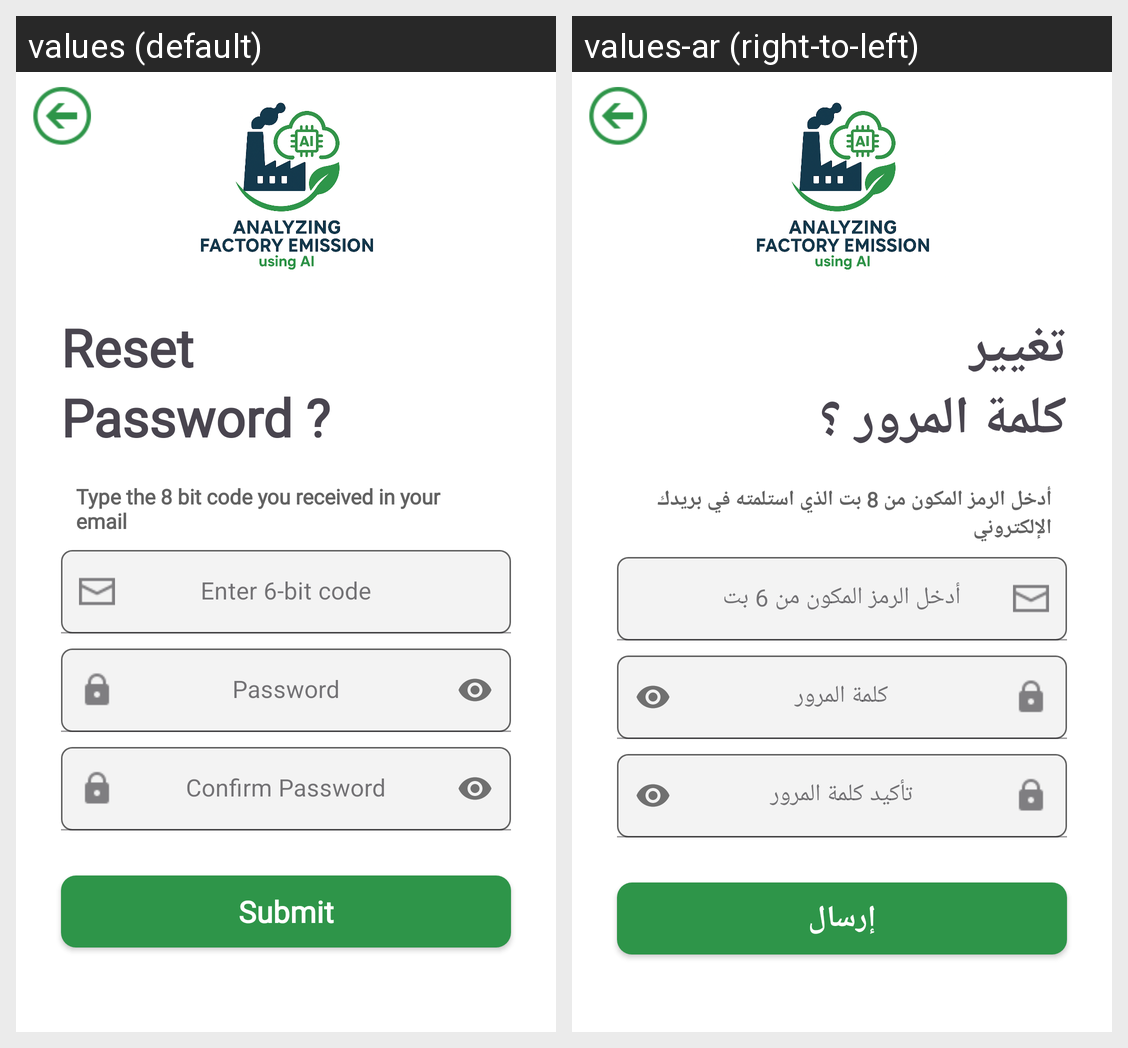

Strings drawn on this Android screen and how each of the app's shown locales translates them:
Android screen res/layout/activity_reset_password.xml rendered under 2 locales, left to right: values (default), values-ar (right-to-left). Device: Nexus 5 (rendered at 1080×1920; each locale shown at half size, 540×960, under a caption strip naming it); theme Theme.Factory_Emission.
Strings drawn on this screen, with the default value and each locale's value (text and hints the layout hard-codes, and strings that could not be matched under every locale, appear in the picture but are not listed):

reset
  values: Reset
  values-ar: تغيير

pass1
  values: Password ?
  values-ar: كلمة المرور ؟

received_email
  values: Type the 8 bit code you received in your email
  values-ar: أدخل الرمز المكون من 8 بت الذي استلمته في بريدك الإلكتروني

reset_code
  values: Enter 6-bit code
  values-ar: أدخل الرمز المكون من 6 بت

pass
  values: Password
  values-ar: كلمة المرور

confirm_pass
  values: Confirm Password
  values-ar: تأكيد كلمة المرور

submit
  values: Submit
  values-ar: إرسال
